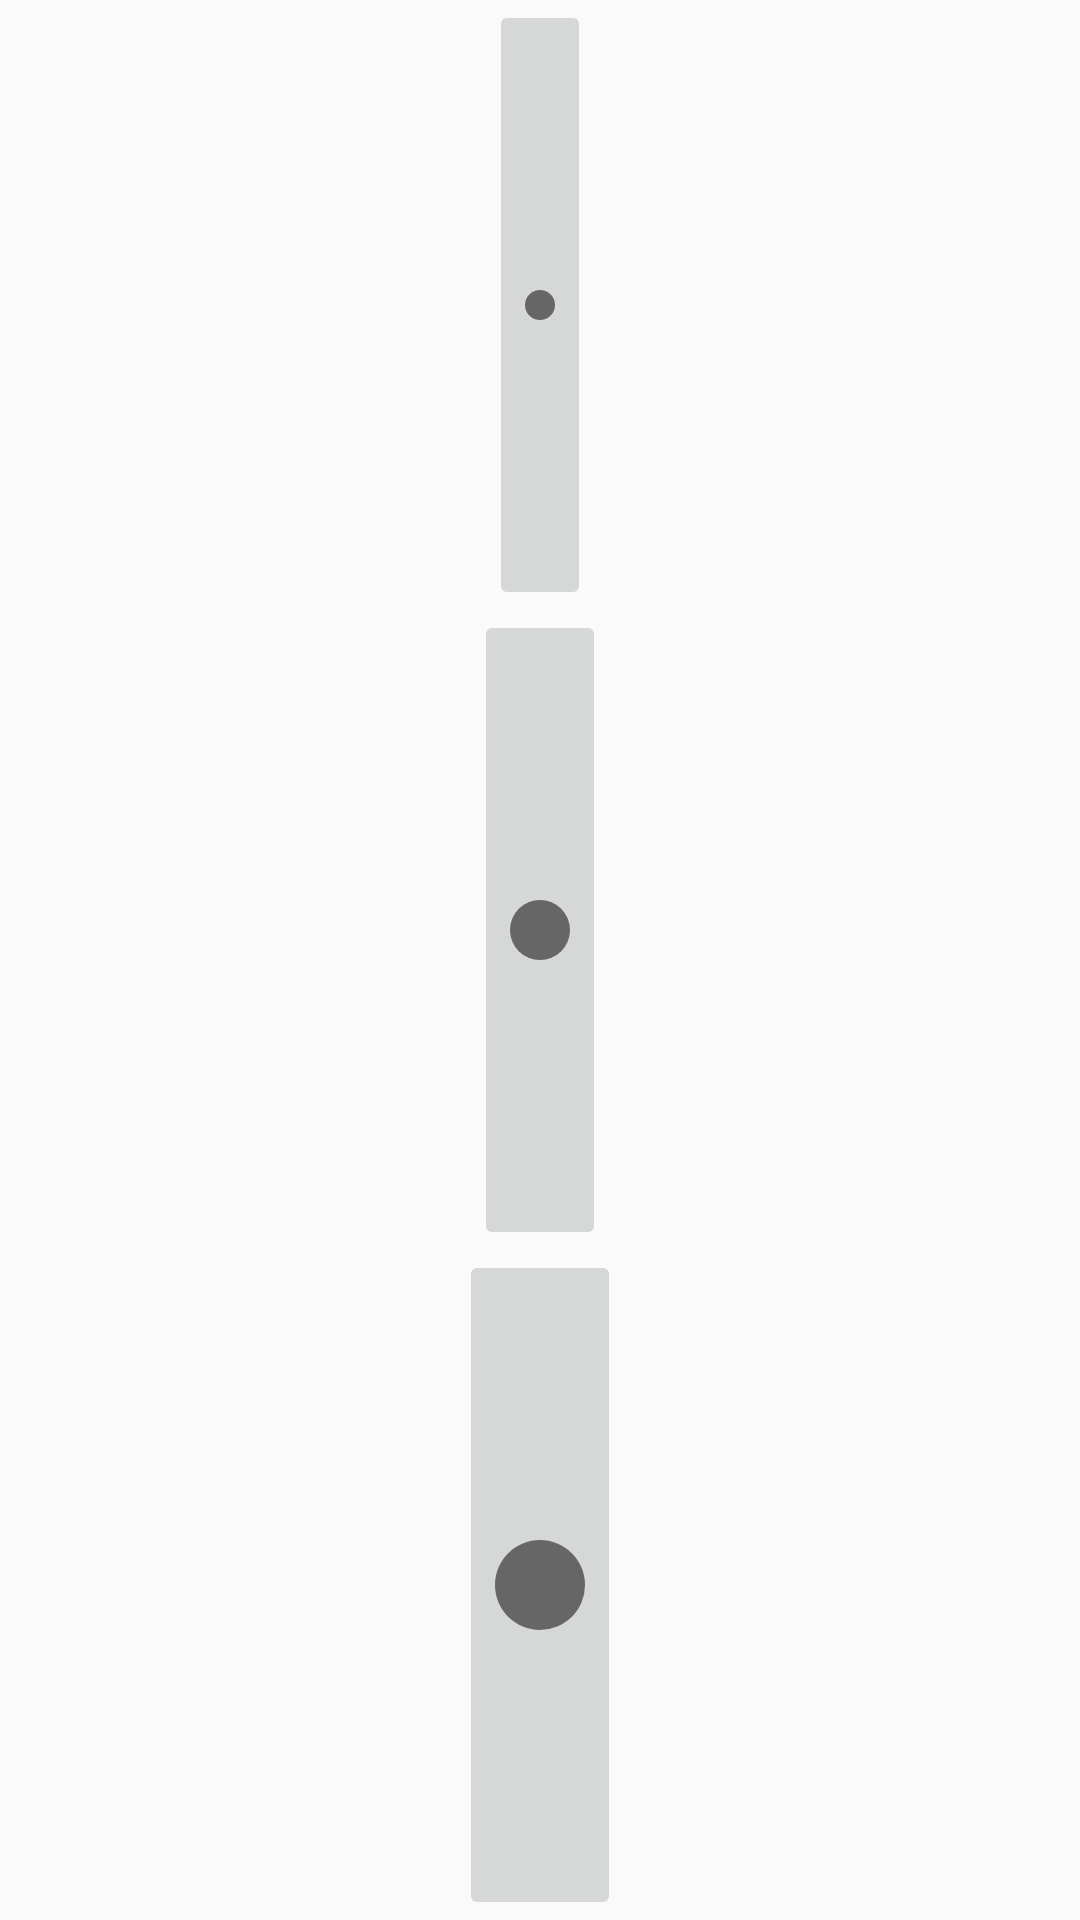

Reconstruct the res/layout file that produces this screen, plus the resources it refers to.
<!-- AndroidManifest.xml: application theme AppTheme -->
<!-- res/layout/activity_newcanvasnote_brushes.xml -->
<?xml version="1.0" encoding="utf-8"?>
<LinearLayout xmlns:android="http://schemas.android.com/apk/res/android"
    android:layout_width="match_parent"
    android:layout_height="match_parent"
    android:gravity="center"
    android:orientation="vertical" >

    <ImageButton
        android:id="@+id/small_brush"
        android:layout_width="wrap_content"
        android:layout_height="wrap_content"
        android:layout_weight="1"
        android:src="@drawable/small" />

    <ImageButton
        android:id="@+id/medium_brush"
        android:layout_width="wrap_content"
        android:layout_height="wrap_content"
        android:layout_weight="1"
        android:src="@drawable/medium" />

    <ImageButton
        android:id="@+id/large_brush"
        android:layout_width="wrap_content"
        android:layout_height="wrap_content"
        android:layout_weight="1"
        android:src="@drawable/large" />

</LinearLayout>
<!-- resources referenced by this layout -->
<resources>
  <!-- drawable large (drawable) -->
  <?xml version="1.0" encoding="utf-8"?>
  <shape xmlns:android="http://schemas.android.com/apk/res/android"
      android:dither="true"
      android:shape="oval" >
  
      <size
          android:height="@dimen/l_brush"
          android:width="@dimen/l_brush" />
  
      <solid android:color="#FF666666" />
  
  </shape>
  <!-- drawable medium (drawable) -->
  <?xml version="1.0" encoding="utf-8"?>
  <shape xmlns:android="http://schemas.android.com/apk/res/android"
      android:dither="true"
      android:shape="oval" >
  
      <size
          android:height="@dimen/m_brush"
          android:width="@dimen/m_brush" />
  
      <solid android:color="#FF666666" />
  
  </shape>
  <!-- drawable small (drawable) -->
  <?xml version="1.0" encoding="utf-8"?>
  <shape xmlns:android="http://schemas.android.com/apk/res/android"
      android:dither="true"
      android:shape="oval" >
  
      <size
          android:height="@dimen/s_brush"
          android:width="@dimen/s_brush" />
  
      <solid android:color="#FF666666" />
  
  </shape>
  <style name="AppTheme" parent="Theme.AppCompat.Light.NoActionBar">
          <item name="colorPrimary">@color/colorPrimary</item>
          <item name="colorPrimaryDark">@color/colorPrimaryDark</item>
          <item name="colorAccent">@color/colorAccent</item>
      </style>
  <dimen name="l_brush">30dp</dimen>
  <dimen name="m_brush">20dp</dimen>
  <dimen name="s_brush">10dp</dimen>
  <color name="colorPrimary">#4CAF50</color>
  <color name="colorPrimaryDark">#388E3C</color>
  <color name="colorAccent">#03A9F4</color>
</resources>
